Image classification data set "processed" (yaserBK/emv_mini_project on GitHub). Class labels (2): anomalous, good.

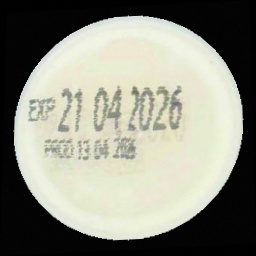
Label: good

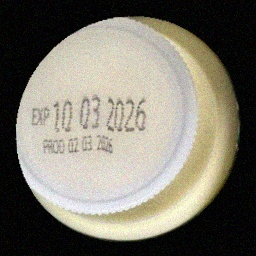
Label: anomalous

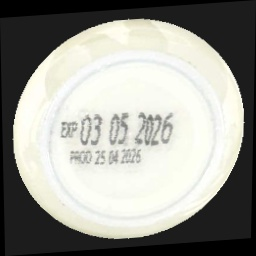
Label: good

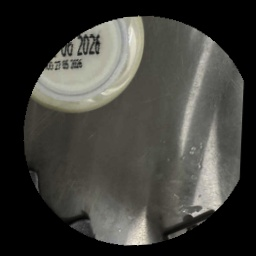
Label: anomalous

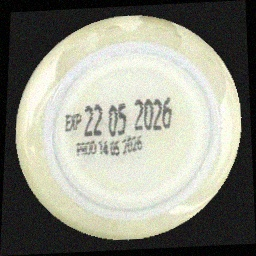
Label: good

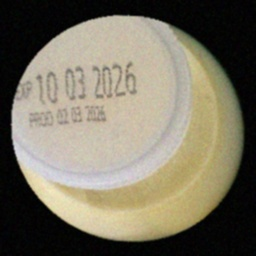
Label: anomalous
